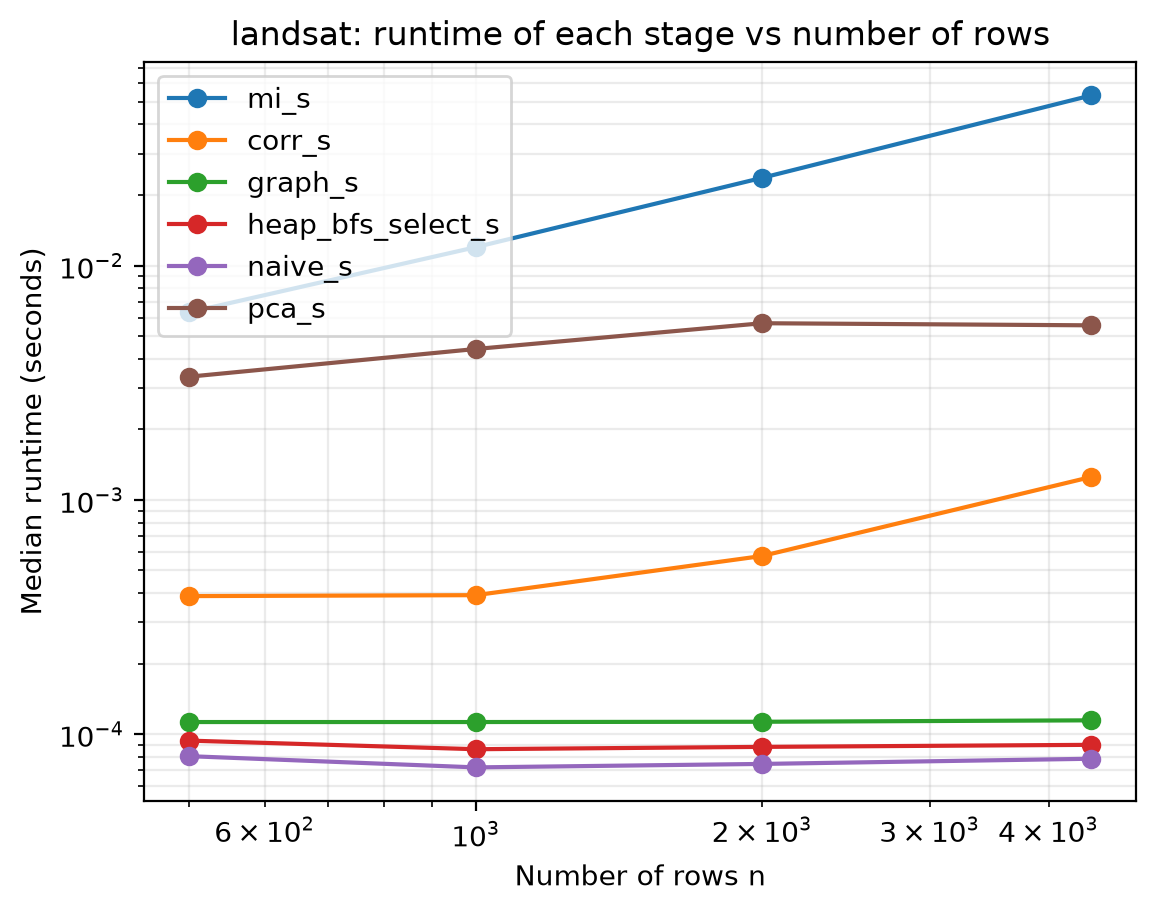

The data file committed next to this chart (first rows):
n, d, trials, edges, kept, mi_s, corr_s, graph_s, heap_bfs_select_s, naive_s, pca_s
500, 36, 7, 62, 12, 0.006321, 0.0003882, 0.0001126, 9.379999755765311e-05, 8.05000017862767e-05, 0.003355
1000, 36, 7, 69, 9, 0.01198, 0.0003918, 0.0001126, 8.620000153314322e-05, 7.209999967017211e-05, 0.004404
2000, 36, 7, 67, 11, 0.02368, 0.0005759, 0.0001129, 8.820000221021473e-05, 7.46000005165115e-05, 0.005673
4435, 36, 7, 66, 11, 0.05324, 0.001252, 0.0001145, 8.999999772640876e-05, 7.850000110920519e-05, 0.005557
